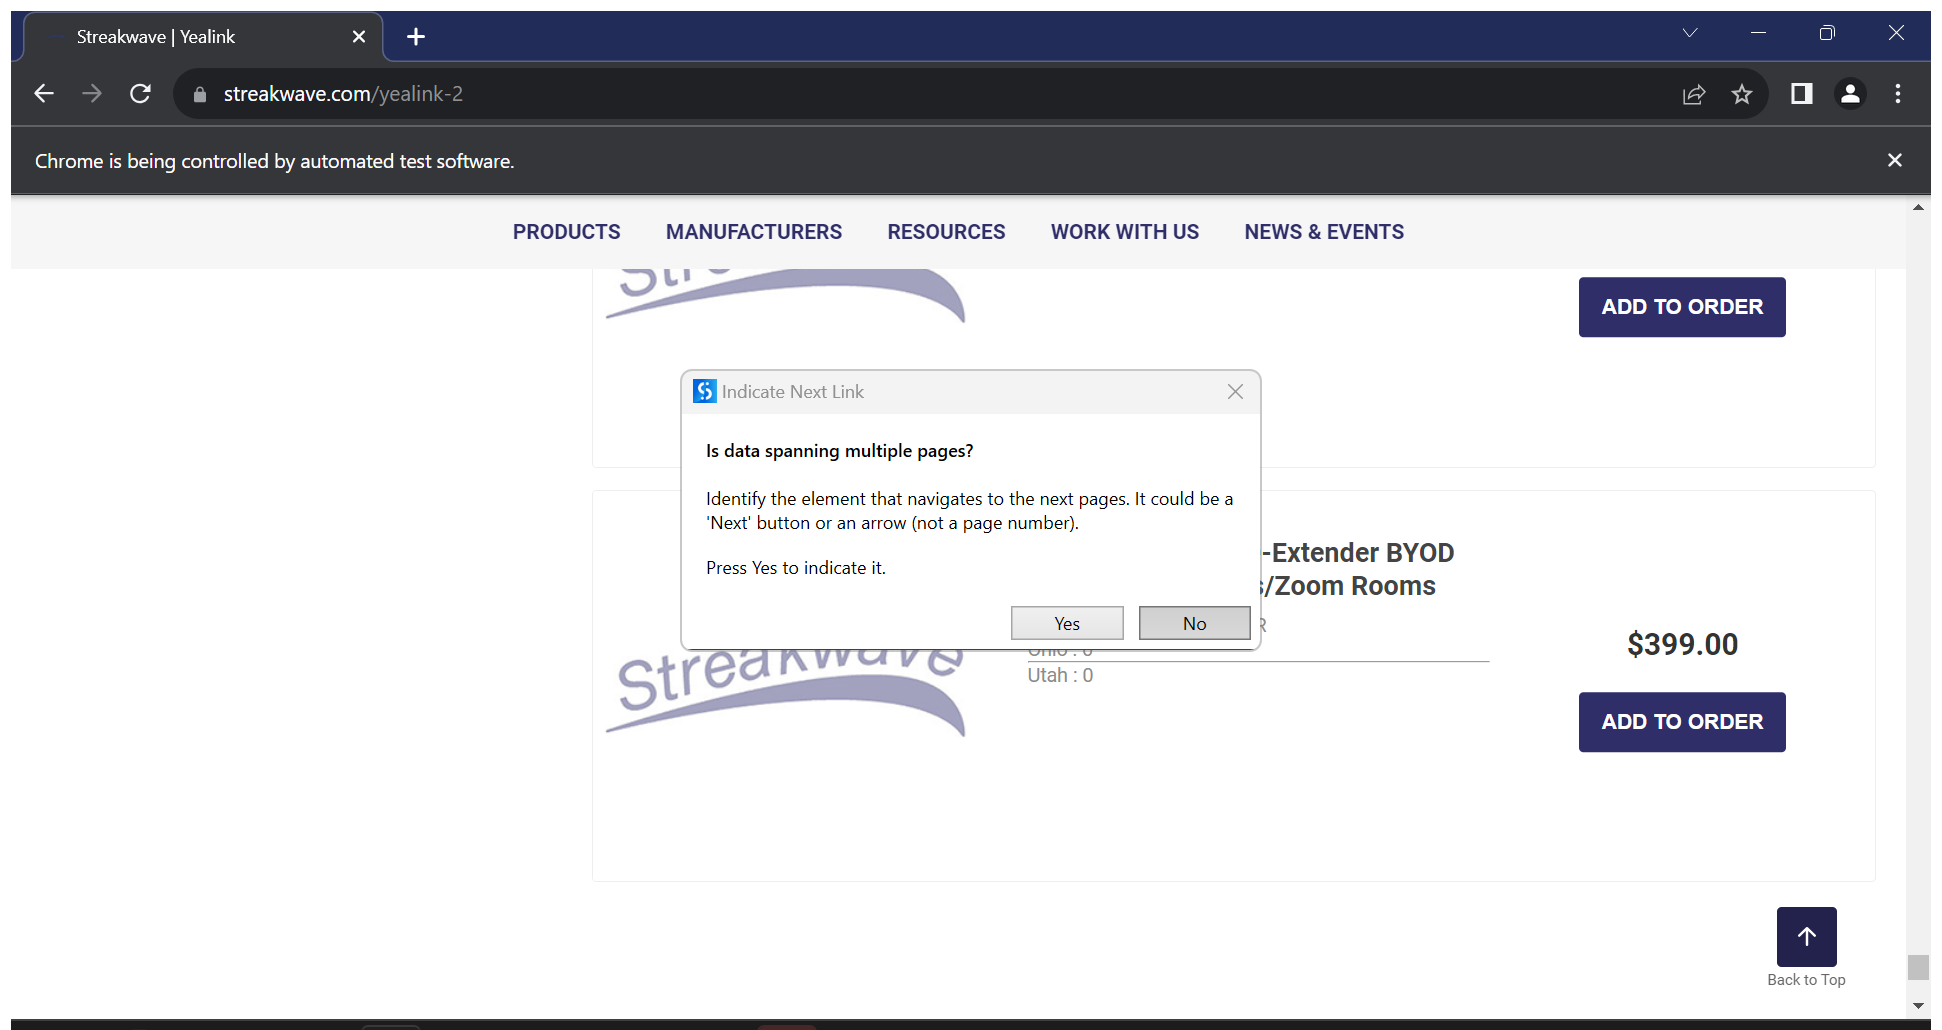
Workflow: Yealink

Step 1: Attach Browser 'Streakwav Page' in window 'Streakwave | Yealink' (chrome.exe)

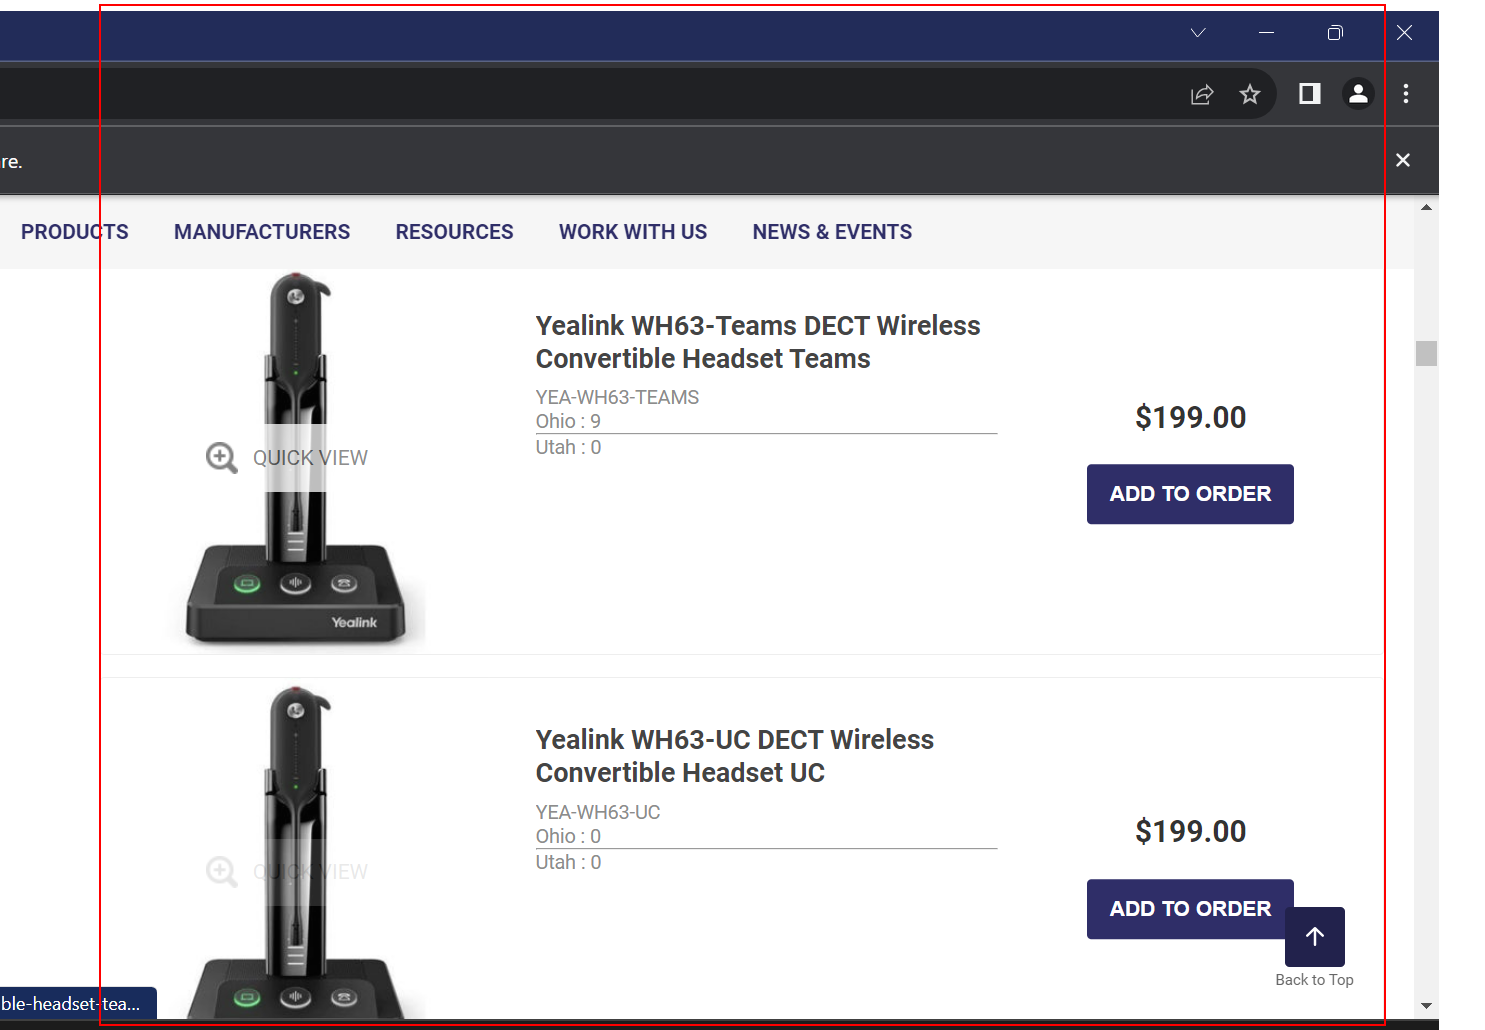
Step 2: get-text from the element